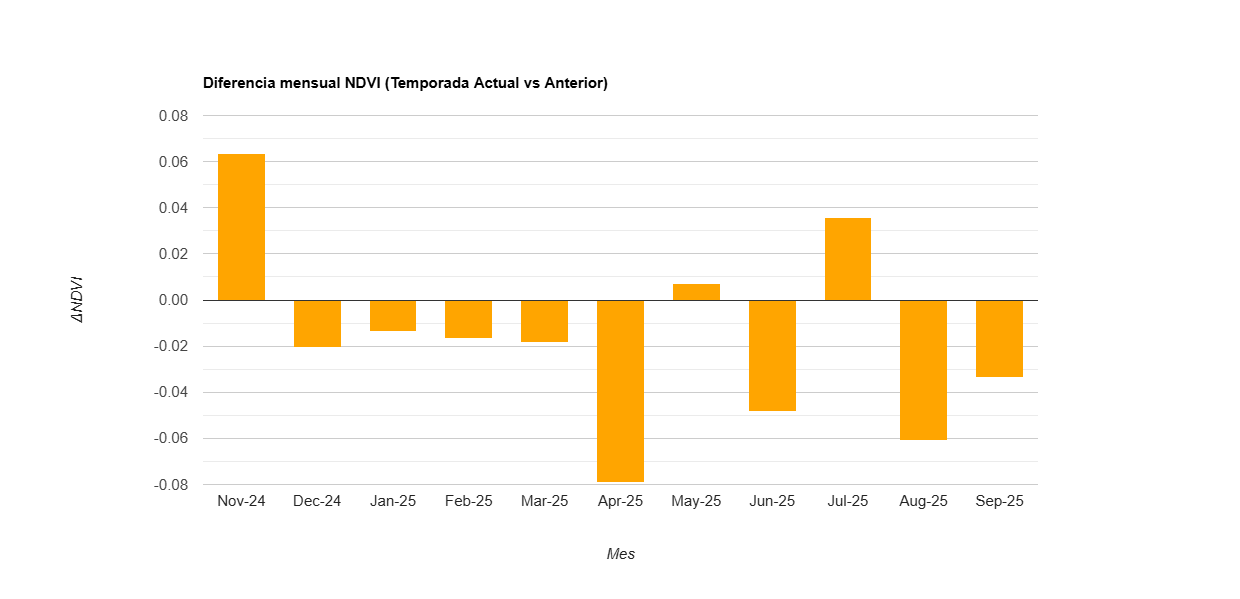

Values plotted in this chart, from the file beside it:
label, diff
Nov-24, 0.064
Dec-24, -0.02
Jan-25, -0.014
Feb-25, -0.017
Mar-25, -0.018
Apr-25, -0.079
May-25, 0.007
Jun-25, -0.048
Jul-25, 0.036
Aug-25, -0.061
Sep-25, -0.034
